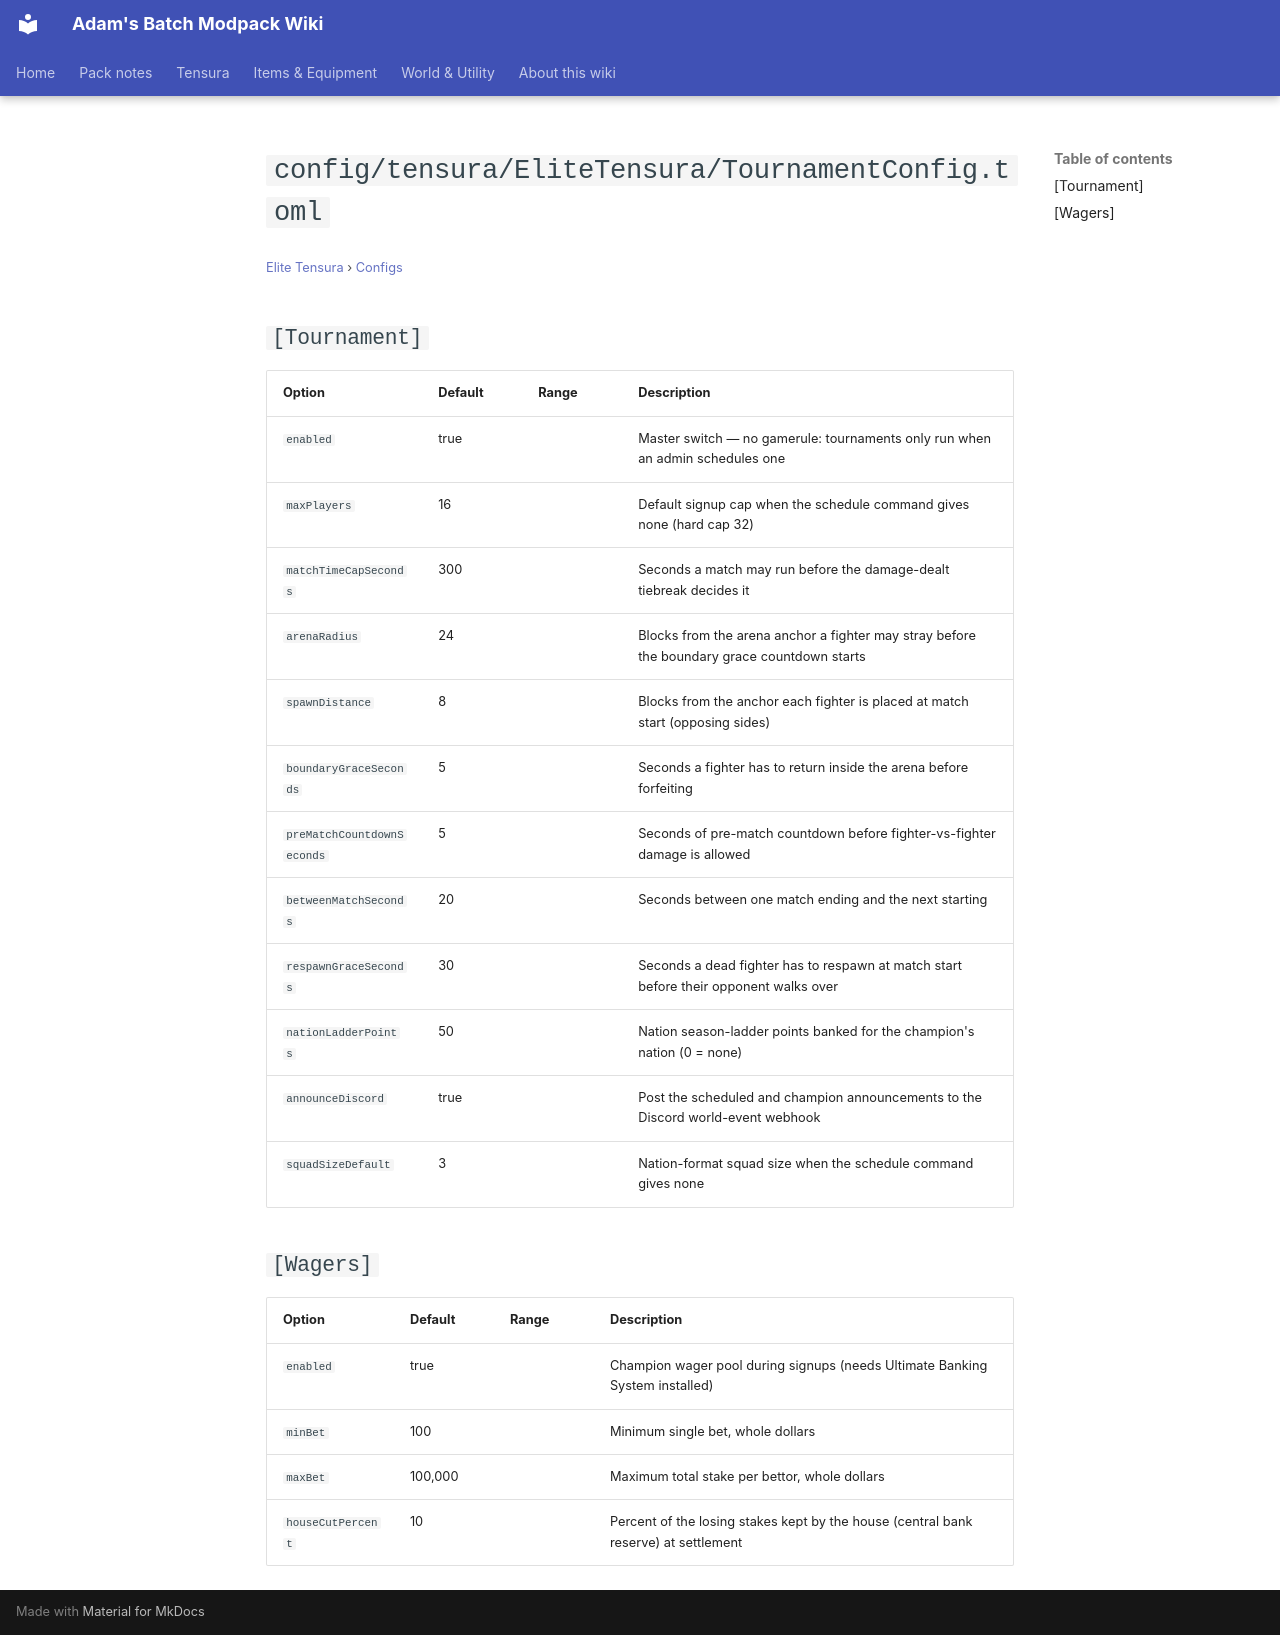

repository: Proteus-Nell/Adams-Batch-MC-Modpack-Wiki · page: elite-tensura/configs/config-tensura-elitetensura-tournamentconfig/index.html · generator: mkdocs

# `config/tensura/EliteTensura/TournamentConfig.toml`

<small>[Elite Tensura](../index.md) &rsaquo; [Configs](index.md)</small>

## `[Tournament]`

| Option | Default | Range | Description |
|---|---|---|---|
| `enabled` | true |  | Master switch — no gamerule: tournaments only run when an admin schedules one |
| `maxPlayers` | 16 |  | Default signup cap when the schedule command gives none (hard cap 32) |
| `matchTimeCapSeconds` | 300 |  | Seconds a match may run before the damage-dealt tiebreak decides it |
| `arenaRadius` | 24 |  | Blocks from the arena anchor a fighter may stray before the boundary grace countdown starts |
| `spawnDistance` | 8 |  | Blocks from the anchor each fighter is placed at match start (opposing sides) |
| `boundaryGraceSeconds` | 5 |  | Seconds a fighter has to return inside the arena before forfeiting |
| `preMatchCountdownSeconds` | 5 |  | Seconds of pre-match countdown before fighter-vs-fighter damage is allowed |
| `betweenMatchSeconds` | 20 |  | Seconds between one match ending and the next starting |
| `respawnGraceSeconds` | 30 |  | Seconds a dead fighter has to respawn at match start before their opponent walks over |
| `nationLadderPoints` | 50 |  | Nation season-ladder points banked for the champion's nation (0 = none) |
| `announceDiscord` | true |  | Post the scheduled and champion announcements to the Discord world-event webhook |
| `squadSizeDefault` | 3 |  | Nation-format squad size when the schedule command gives none |

## `[Wagers]`

| Option | Default | Range | Description |
|---|---|---|---|
| `enabled` | true |  | Champion wager pool during signups (needs Ultimate Banking System installed) |
| `minBet` | 100 |  | Minimum single bet, whole dollars |
| `maxBet` | 100,000 |  | Maximum total stake per bettor, whole dollars |
| `houseCutPercent` | 10 |  | Percent of the losing stakes kept by the house (central bank reserve) at settlement |
